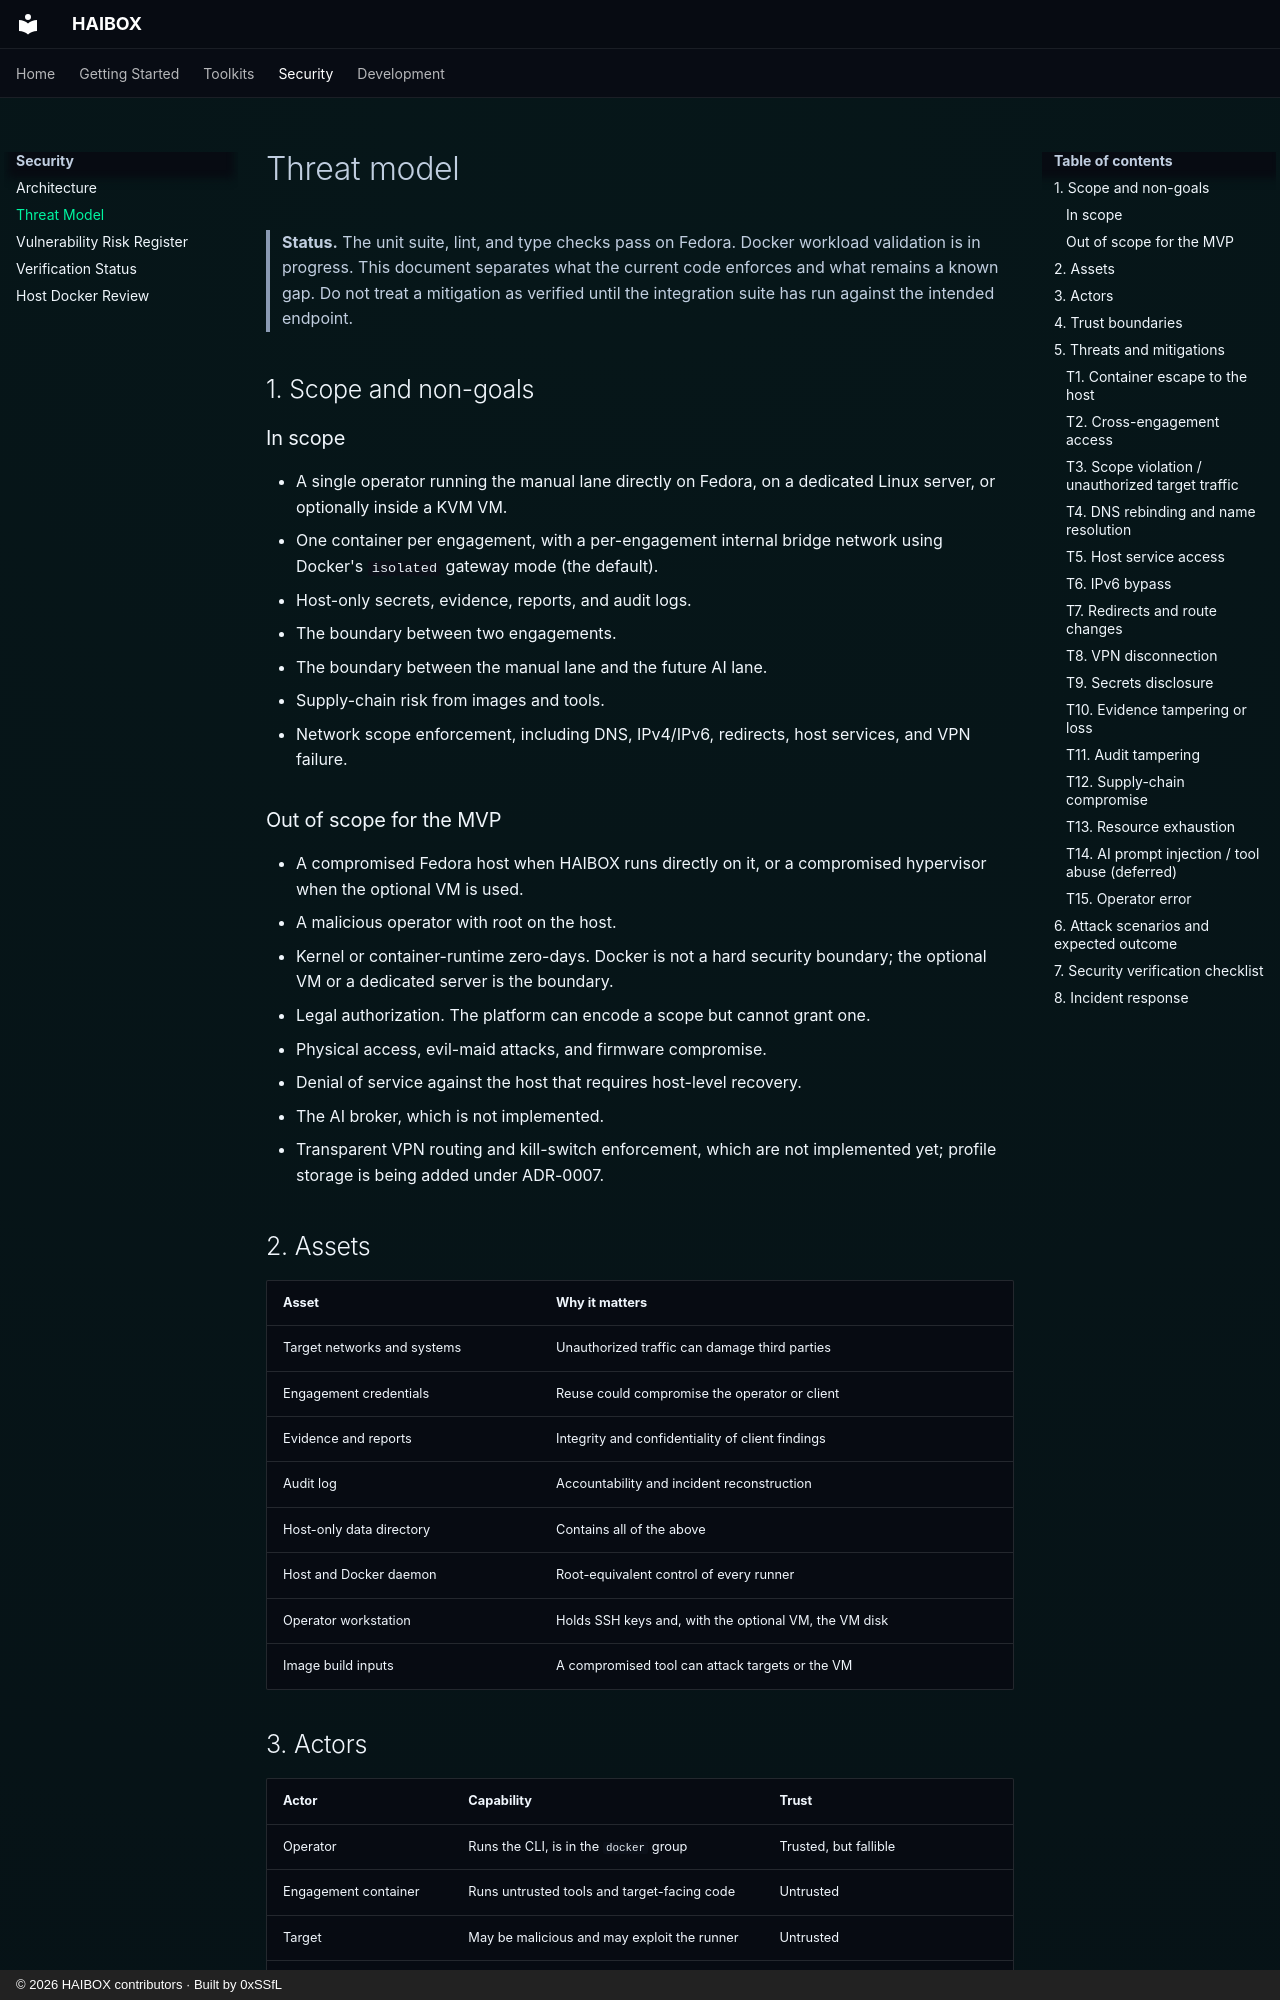

repository: 0xSSfL/haibox · page: threat-model/index.html · generator: mkdocs · copyright: © 2026 HAIBOX contributors · Built by 0xSSfL

# Threat model

> **Status.** The unit suite, lint, and type checks pass on Fedora. Docker
> workload validation is in progress. This document separates what the current
> code enforces and what remains a known gap. Do not treat a mitigation as
> verified until the integration suite has run against the intended endpoint.

## 1. Scope and non-goals

### In scope

- A single operator running the manual lane directly on Fedora, on a dedicated
  Linux server, or optionally inside a KVM VM.
- One container per engagement, with a per-engagement internal bridge network
  using Docker's `isolated` gateway mode (the default).
- Host-only secrets, evidence, reports, and audit logs.
- The boundary between two engagements.
- The boundary between the manual lane and the future AI lane.
- Supply-chain risk from images and tools.
- Network scope enforcement, including DNS, IPv4/IPv6, redirects, host
  services, and VPN failure.

### Out of scope for the MVP

- A compromised Fedora host when HAIBOX runs directly on it, or a compromised
  hypervisor when the optional VM is used.
- A malicious operator with root on the host.
- Kernel or container-runtime zero-days. Docker is not a hard security
  boundary; the optional VM or a dedicated server is the boundary.
- Legal authorization. The platform can encode a scope but cannot grant one.
- Physical access, evil-maid attacks, and firmware compromise.
- Denial of service against the host that requires host-level recovery.
- The AI broker, which is not implemented.
- Transparent VPN routing and kill-switch enforcement, which are not
  implemented yet; profile storage is being added under ADR-0007.

## 2. Assets

| Asset | Why it matters |
|---|---|
| Target networks and systems | Unauthorized traffic can damage third parties |
| Engagement credentials | Reuse could compromise the operator or client |
| Evidence and reports | Integrity and confidentiality of client findings |
| Audit log | Accountability and incident reconstruction |
| Host-only data directory | Contains all of the above |
| Host and Docker daemon | Root-equivalent control of every runner |
| Operator workstation | Holds SSH keys and, with the optional VM, the VM disk |
| Image build inputs | A compromised tool can attack targets or the VM |

## 3. Actors

| Actor | Capability | Trust |
|---|---|---|
| Operator | Runs the CLI, is in the `docker` group | Trusted, but fallible |
| Engagement container | Runs untrusted tools and target-facing code | Untrusted |
| Target | May be malicious and may exploit the runner | Untrusted |
| AI model / agent (future) | Proposes and may execute tool commands | Untrusted |
| Image/tool supply chain | Provides binaries executed in the runner | Untrusted until pinned |
| Other engagement | Another client's container and data | Must be isolated |
| Fedora host | General-purpose workstation | Inside the boundary in direct mode |
| Hypervisor | Runs the optional VM | Trusted for the MVP |
